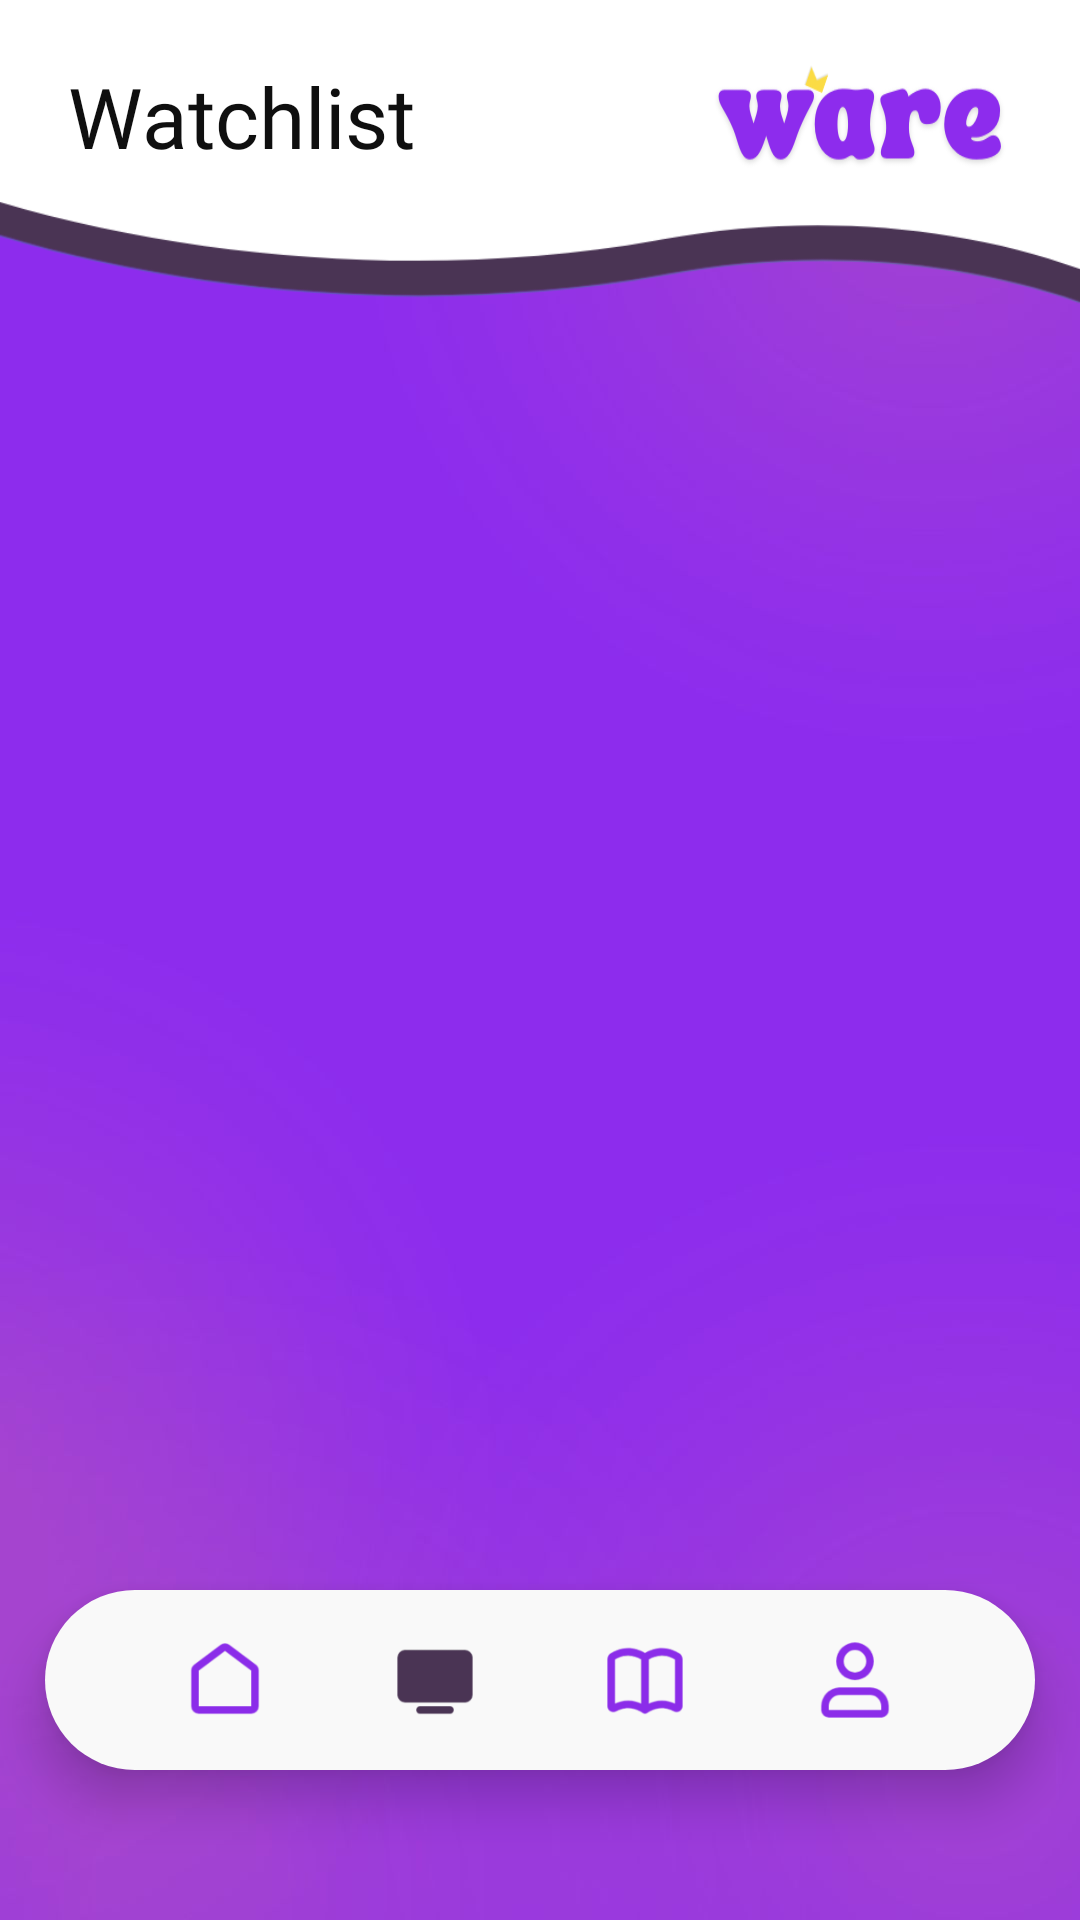

Layout XML and referenced resources for this Android screen:
<!-- AndroidManifest.xml: application theme Theme.Ware -->
<!-- res/layout/activity_watchlist.xml -->
<?xml version="1.0" encoding="utf-8"?>
<FrameLayout xmlns:android="http://schemas.android.com/apk/res/android"
    xmlns:app="http://schemas.android.com/apk/res-auto"
    xmlns:tools="http://schemas.android.com/tools"
    android:layout_width="match_parent"
    android:layout_height="match_parent"
    android:background="@drawable/main_background">

    <RelativeLayout
        android:layout_width="match_parent"
        android:layout_height="match_parent">

        <androidx.core.widget.NestedScrollView
            android:id="@+id/nested_scroll_view"
            android:layout_width="match_parent"
            android:layout_height="match_parent"
            android:fillViewport="true">

            <androidx.constraintlayout.widget.ConstraintLayout
                android:layout_width="match_parent"
                android:layout_height="wrap_content">

                <ImageView
                    android:id="@+id/background_image"
                    android:layout_width="match_parent"
                    android:layout_height="735dp"
                    android:background="@drawable/banner_jpg"
                    android:scaleType="centerCrop"
                    app:layout_constraintEnd_toEndOf="parent"
                    app:layout_constraintHorizontal_bias="1.0"
                    app:layout_constraintStart_toStartOf="parent"
                    app:layout_constraintTop_toTopOf="parent" />

                <TextView
                    android:id="@+id/username"
                    android:layout_width="wrap_content"
                    android:layout_height="wrap_content"
                    android:layout_marginTop="20dp"
                    android:fontFamily="@font/poppins_semibold"
                    android:gravity="end"
                    android:text="@string/watchlist_title"
                    android:textColor="#0f0f0f"
                    android:textSize="28sp"
                    app:layout_constraintEnd_toEndOf="parent"
                    app:layout_constraintHorizontal_bias="0.092"
                    app:layout_constraintStart_toStartOf="parent"
                    app:layout_constraintTop_toTopOf="parent" />


                <androidx.recyclerview.widget.RecyclerView
                    android:id="@+id/watchlist_rvp"
                    android:layout_width="match_parent"
                    android:layout_height="match_parent"
                    app:layout_constraintTop_toBottomOf="@+id/username"
                    tools:layout_editor_absoluteX="0dp"
                    android:paddingBottom="150dp"
                    tools:listitem="@layout/ware_items" />

            </androidx.constraintlayout.widget.ConstraintLayout>
        </androidx.core.widget.NestedScrollView>

    </RelativeLayout>
    <LinearLayout
        android:id="@+id/navbar"
        android:layout_alignParentBottom="true"
        android:layout_centerHorizontal="true"
        android:layout_width="330dp"
        android:layout_height="60dp"
        android:layout_marginBottom="50dp"
        android:background="@drawable/navbar"
        android:elevation="10dp"
        android:gravity="center"
        android:layout_gravity="center|bottom"
        android:orientation="horizontal">

        <ImageButton
            android:id="@+id/btn_home"
            android:layout_width="30dp"
            android:layout_height="30dp"
            android:layout_gravity="center"
            android:layout_margin="20dp"
            android:background="@drawable/homepage"
            android:scaleType="fitCenter" />

        <ImageButton
            android:id="@+id/btn_watchlist"
            android:layout_width="30dp"
            android:layout_height="30dp"
            android:layout_gravity="center"
            android:layout_margin="20dp"
            android:background="@drawable/watch_cv"
            android:scaleType="fitCenter" />

        <ImageButton
            android:id="@+id/btn_readlist"
            android:layout_width="30dp"
            android:layout_height="30dp"
            android:layout_gravity="center"
            android:layout_margin="20dp"
            android:background="@drawable/readlist"
            android:scaleType="fitCenter" />

        <ImageButton
            android:id="@+id/btn_profile"
            android:layout_width="30dp"
            android:layout_height="30dp"
            android:layout_gravity="center"
            android:layout_margin="20dp"
            android:background="@drawable/profile"
            android:scaleType="fitCenter" />
    </LinearLayout>
</FrameLayout>
<!-- res/layout/ware_items.xml (included above) -->
<?xml version="1.0" encoding="utf-8"?>
<LinearLayout xmlns:android="http://schemas.android.com/apk/res/android"
    android:id="@+id/ware_parent_cv"
    xmlns:tools="http://schemas.android.com/tools"
    xmlns:app="http://schemas.android.com/apk/res-auto"
    android:layout_width="wrap_content"
    android:layout_height="wrap_content"
    android:layout_margin="8dp"
    android:gravity="center_horizontal"
    android:orientation="vertical">

    <androidx.recyclerview.widget.RecyclerView
        android:id="@+id/rv_child"
        android:layout_width="match_parent"
        android:layout_height="wrap_content"
        android:paddingLeft="16dp"
        android:layout_marginTop="55dp"
        android:orientation="vertical"
        app:layoutManager="androidx.recyclerview.widget.LinearLayoutManager"
        tools:listitem="@layout/child_item" />
</LinearLayout>
<!-- res/layout/child_item.xml (included above) -->
<?xml version="1.0" encoding="utf-8"?>
<androidx.cardview.widget.CardView xmlns:android="http://schemas.android.com/apk/res/android"
    android:layout_width="wrap_content"
    android:layout_height="wrap_content"
    xmlns:app="http://schemas.android.com/apk/res-auto"
    android:layout_margin="8dp"
    android:elevation="30dp"
    app:cardCornerRadius="10dp">

    <androidx.constraintlayout.widget.ConstraintLayout
        android:layout_width="wrap_content"
        android:layout_height="wrap_content">

        <ImageView
            android:id="@+id/img_child"
            android:layout_width="90dp"
            android:layout_height="140dp"
            android:padding="0dp"
            android:scaleType="centerCrop"
            app:layout_constraintBottom_toBottomOf="parent"
            app:layout_constraintEnd_toEndOf="parent"
            app:layout_constraintStart_toStartOf="parent"
            app:layout_constraintTop_toTopOf="parent"
            app:srcCompat="@drawable/book_one"/>

    </androidx.constraintlayout.widget.ConstraintLayout>

</androidx.cardview.widget.CardView>
<!-- resources referenced by this layout -->
<resources>
  <!-- drawable banner_jpg: png bitmap (drawable, 39730 bytes) -->
  <!-- drawable book_one: jpg bitmap (drawable, 483252 bytes) -->
  <!-- drawable homepage: png bitmap (drawable, 3707 bytes) -->
  <!-- drawable main_background: jpg bitmap (drawable, 38463 bytes) -->
  <!-- drawable navbar (drawable) -->
  <?xml version="1.0" encoding="utf-8"?>
  <shape xmlns:android="http://schemas.android.com/apk/res/android">
      <solid android:color="#f9f9f9"/>
      <corners
          android:radius="50dp"/>
  </shape>
  <!-- drawable profile: png bitmap (drawable, 4803 bytes) -->
  <!-- drawable readlist: png bitmap (drawable, 4043 bytes) -->
  <!-- drawable watch_cv: png bitmap (drawable, 2326 bytes) -->
  <string name="watchlist_title">Watchlist</string>
  <style name="Theme.Ware" parent="Theme.AppCompat.Light.NoActionBar">
          
          <item name="colorPrimary">@color/purple_500</item>
          <item name="colorPrimaryDark">@color/purple_700</item>
          <item name="colorAccent">@color/teal_200</item>
          
      </style>
  <!-- not gathered from this repository: default colours our renderer supplied (Android Studio template values) -->
  <color name="purple_500">#FF6200EE</color>
  <color name="purple_700">#FF3700B3</color>
  <color name="teal_200">#FF03DAC5</color>
</resources>
